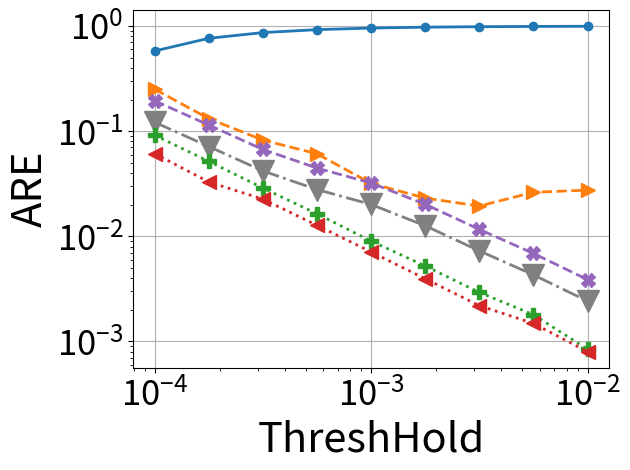

Write the Python code that produced this figure.
# importing the required module
import matplotlib.pyplot as plt
import matplotlib
import numpy as np
import os
import pylab



###############################################################################
############################################################################### 

def numeric_binomial(n,k):
   c = 1
   for i in range(1,k+1):
       c *= n-(k-i)
       c /= i
   return c
   
def nSAB(x,y):
   return numeric_binomial(x+y-1,y-1)

###############################################################################
############################################################################### 

confs = [
	#8b overhead
	(64,4,12,2),
	(64,4,9,3),
	(64,4,7,4),
	(61,5,5,6), #210*3B = 630B lookup (encode the starting positions of counter 2-5)
	(64,5,8,4), #210*3B = 630B lookup (encode the starting positions of counter 2-5)
	(62,6,7,4), #252*4B = 1KB lookup (encode the starting positions of counter 2-6)
	#16b overhead
	(64,5,0,2), #One lookup for (size,offset) computation # 58905*3B=175KB lookup (encode the starting positions of counter 2-5)
	(64,6,4,2), #One lookup for (size,offset) computation # 210*4B=175KB lookup (encode the starting positions of counter 2-6)
	(64,6,0,3), #One lookup for (size,offset) computation #(if counters are restricted to 40 bits or so), 210*4B=175KB lookup (encode the starting positions of counter 2-6)
	(64,7,0,4), #One lookup for (size,offset) computation #(if counters are restricted to 32 bits or so), 53592*5B=260KB lookup (encode the starting positions of counter 2-6)
	(64,5,7,1), #One lookup for (size,offset) computation #per pool & 40920*3B = 120KB lookup (encode the starting positions of counter 2-5)
	(64,5,8,1), #Magic Division + One lookup for (size,offset) computation #per pool & 2925*3B = 9KB lookup (encode 22 size options for counter 1 (8-29) bits multiplied by SAB(24,4)) OR 20475*3B=60KB lookup table for SAB(24,5)
	(64,6,8,2), #One lookup for (size,offset) computation #per pool & 20349*4B = 80KB lookup (encode the starting positions of counter 2-6)
	(64,4,0,1), #
	#20b overhead
	(64,5,0,1),
	#24b overhead
	(64,6,0,1),
]


Height = 4
widths_array = [512, 1024, 2048, 4096, 8192, 16384, 32768, 65536, 131072, 262144, 524288, 1048576]

d = {}
m={}

for pool_config in confs:
        
        (pool_bit_size, counters_per_pool, initial_counter_size, counter_bit_increase) = pool_config

           
        factor = (float(pool_bit_size/8.0)/counters_per_pool)
        
        (ps, n, s, j) = pool_config
        
        cs0 = nSAB(np.ceil((ps-n*s)/j),n) 
        
        overhead_per_pool = float(np.ceil(np.log2(cs0)/8))
        
        if (64, 7, 0, 4) == pool_config:
            overhead_per_pool = 2.0
        
        #print(pool_config, overhead_per_pool)
                       
        memory_array = [width*Height*(factor+overhead_per_pool/counters_per_pool)/1024.0 for width in widths_array]
        
        d[pool_config] = memory_array
        

		# 0.5mb size(for heavy hitters)
        M = 0
        ind=0
        for mem in range(len(memory_array)):
                if memory_array[mem] < 500 and memory_array[mem]>M:
                        M=memory_array[mem]
                        ind=mem
        m[pool_config]=ind
	
	
	
    
confs = [
(64,4,0,1),
(64,4,12,2),
(64,4,7,4),
(64,5,8,1),
(64,6,0,1),
(64,6,4,2),
(62,6,7,4)
    ]





y_pools_To_Counters = [0.091548, 0.0516062, 0.0288234, 0.0164024, 0.00901016, 0.00522074, 0.00293363, 0.00179929, 0.000844477]


salsa = [0.121649, 0.0714498, 0.041931, 0.0278847, 0.0201016, 0.0125966, 0.00728513, 0.00430193, 0.00242298]


abc = [0.579748, 0.76542, 0.866922, 0.924429, 0.957561, 0.976275, 0.98633, 0.992087, 0.995682]


pyramid = [0.125355, 0.0658553, 0.0412191, 0.030491, 0.0159504, 0.011555, 0.00970576, 0.0131196, 0.0137679]

  
optimal = [0.0612207, 0.0328887, 0.0225994, 0.0127378, 0.00710906, 0.00394607, 0.00219131, 0.00148523, 0.000800406] 	


baseline = [x*1.6 for x in salsa]
markers=['o', '.', 'p', 'v', 'P', '<', '>']
line_styles = ['-', '--', '-.', ':', 'dotted', 'dashed', '-.', ':']
i=0
  



Thresholds = [	
     0.0001,
     0.000178,
     0.000316,
     0.000562,
     0.001,
     0.00178,
     0.00316,
     0.00562,
     0.01
     ]


#y_cp_64_6_0_1 = [ i/1.5 for i in y_cp_64_6_0_1]
#y_cp_62_6_7_4= [ i/0.8 for i in y_cp_62_6_7_4]
#y_cp_64_6_4_2= [ i/1.5 for i in y_cp_64_6_4_2]

# plotting the points 


i+=1
plt.plot(Thresholds, abc, marker = markers[i%(len(markers))], markersize=12, linewidth=2.0, linestyle =line_styles[i-1])
i+=1
plt.plot(Thresholds, [2*x for x in pyramid], marker = markers[(i+4)%(len(markers))], markersize=10, linewidth=2.0, linestyle =line_styles[i-1])
i+=1
plt.plot(Thresholds, salsa, marker = markers[i%(len(markers))], color='gray', markersize=16, linewidth=2.0, linestyle =line_styles[i-1])
i+=1
plt.plot(Thresholds  , y_pools_To_Counters, marker = markers[(i)%(len(markers))], markersize=10, linewidth=2.0, linestyle =line_styles[i-1])
i+=1
plt.plot(Thresholds, optimal, marker = markers[i%(len(markers))], markersize=10, linewidth=2.0, linestyle =line_styles[i-1])
i+=1
plt.plot(Thresholds, baseline, marker = 'X', markersize=10, linewidth=2.0, linestyle =line_styles[i-1])
i+=1






# naming the x axis
#plt.xlabel('ThreshHold')
# naming the x axis
plt.xlabel('ThreshHold',fontsize=30)
# naming the y axis
plt.ylabel('ARE',fontsize=30)

plt.grid()
plt.yscale("log")
plt.xscale("log")

plt.yticks(fontsize=25)
plt.xticks(fontsize=25)

#plt.ylim([0.000000001,1.5])
  
# giving a title to my graph
#plt.title('HeavyHitters')
plt.tight_layout()
plt.gca().legend(( "salsa","Counter Pools", "abc", "pyramid"))

#plt.gca().legend(("y_cp_64_5_7_1", "y_cp_64_4_0_1" , "y_cp_64_4_12_2" , "y_cp_64_5_8_1" , "y_cp_64_5_8_4" , "y_cp_64_6_0_1" , "y_cp_64_6_4_2" , "y_cp_62_6_7_4" ))
# function to show the plot
plt.legend('',frameon=False)
plt.savefig("fail_comp_1.0_HH_200.pdf", format="pdf", bbox_inches="tight")
plt.show()